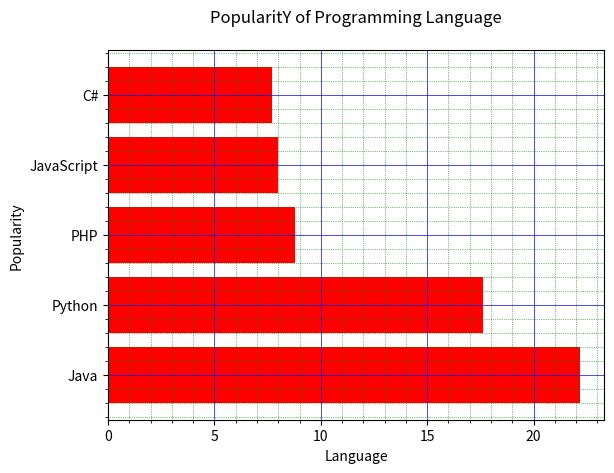

The matplotlib source for this figure:
import matplotlib.pyplot as plt

y = ["Java", "Python", "PHP", "JavaScript", "C#"]
popularity = [22.2, 17.6, 8.8, 8, 7.7]
y_pos = [i for i, _ in enumerate(y)]
# Horizontal Bar barh
# bar(X-axis,y-axis,color)
plt.barh(y_pos, popularity, color='Red')
plt.title("PopularitY of Programming Language\n")
plt.xlabel("Language")
plt.ylabel("Popularity")
# horizontal ticks
plt.yticks(y_pos, y)
plt.minorticks_on()
plt.grid(which='major', linestyle='-', linewidth='0.5', color='blue')
plt.grid(which='minor', linestyle=':', linewidth='0.5', color='green')
plt.show()
